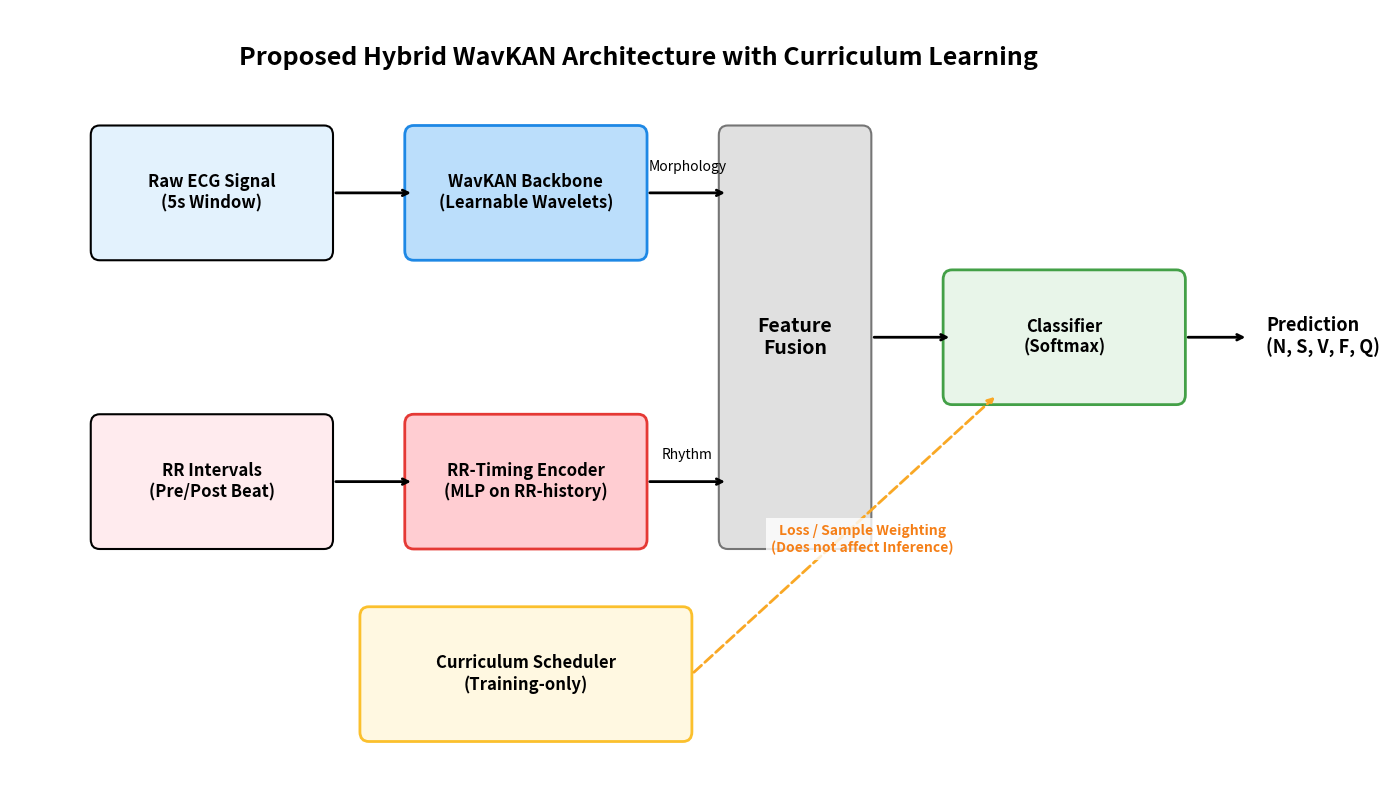

Reproduce this figure in Python.
"""
Generate polished Methodology Workflow Diagram for publication
Improvements:
1. Removed outer dotted box
2. Increased font sizes
3. Improved alignment and spacing
4. Professional color scheme matching the original design
"""

import matplotlib.pyplot as plt
import matplotlib.patches as patches
import matplotlib.patheffects as path_effects

def create_workflow_figure():
    # Set up figure
    fig = plt.figure(figsize=(14, 8))
    ax = fig.add_subplot(111)
    ax.set_xlim(0, 14)
    ax.set_ylim(0, 8)
    ax.axis('off')

    # Font sizes
    TITLE_SIZE = 16
    TEXT_SIZE = 12
    SMALL_TEXT_SIZE = 10

    # Modern high-contrast colors
    c_ecg_bg = '#E3F2FD'    # Light Blue
    c_ecg_edge = '#1E88E5'  # Blue
    
    c_rr_bg = '#FFEBEE'     # Light Pink
    c_rr_edge = '#E53935'   # Red

    c_fusion_bg = '#E0E0E0' # Grey
    c_fusion_edge = '#757575'

    c_cls_bg = '#E8F5E9'    # Light Green
    c_cls_edge = '#43A047'  # Green

    c_curr_bg = '#FFF8E1'   # Light Yellow
    c_curr_edge = '#FBC02D' # Yellow/Orange

    # --- Draw Nodes ---

    # 1. Raw ECG Signal
    box_ecg = patches.FancyBboxPatch((1, 5.5), 2.5, 1.2, boxstyle="round,pad=0.1", 
                                     fc=c_ecg_bg, ec='black', lw=1.5)
    ax.add_patch(box_ecg)
    ax.text(2.25, 6.1, "Raw ECG Signal\n(5s Window)", ha='center', va='center', fontsize=TEXT_SIZE, fontweight='bold')

    # 2. WavKAN Backbone
    box_wavkan = patches.FancyBboxPatch((4.5, 5.5), 2.5, 1.2, boxstyle="round,pad=0.1", 
                                        fc='#BBDEFB', ec=c_ecg_edge, lw=2)
    ax.add_patch(box_wavkan)
    ax.text(5.75, 6.1, "WavKAN Backbone\n(Learnable Wavelets)", ha='center', va='center', fontsize=TEXT_SIZE, fontweight='bold')

    # 3. RR Intervals
    box_rr = patches.FancyBboxPatch((1, 2.5), 2.5, 1.2, boxstyle="round,pad=0.1", 
                                    fc=c_rr_bg, ec='black', lw=1.5)
    ax.add_patch(box_rr)
    ax.text(2.25, 3.1, "RR Intervals\n(Pre/Post Beat)", ha='center', va='center', fontsize=TEXT_SIZE, fontweight='bold')

    # 4. RR Encoder
    box_rrenc = patches.FancyBboxPatch((4.5, 2.5), 2.5, 1.2, boxstyle="round,pad=0.1", 
                                       fc='#FFCDD2', ec=c_rr_edge, lw=2)
    ax.add_patch(box_rrenc)
    ax.text(5.75, 3.1, "RR-Timing Encoder\n(MLP on RR-history)", ha='center', va='center', fontsize=TEXT_SIZE, fontweight='bold')

    # 5. Feature Fusion
    # Tall vertical box
    box_fusion = patches.FancyBboxPatch((8, 2.5), 1.5, 4.2, boxstyle="round,pad=0.1", 
                                        fc=c_fusion_bg, ec=c_fusion_edge, lw=1.5)
    ax.add_patch(box_fusion)
    ax.text(8.75, 4.6, "Feature\nFusion", ha='center', va='center', fontsize=TEXT_SIZE+2, fontweight='bold')

    # 6. Classifier
    box_cls = patches.FancyBboxPatch((10.5, 4.0), 2.5, 1.2, boxstyle="round,pad=0.1", 
                                     fc=c_cls_bg, ec=c_cls_edge, lw=2)
    ax.add_patch(box_cls)
    ax.text(11.75, 4.6, "Classifier\n(Softmax)", ha='center', va='center', fontsize=TEXT_SIZE, fontweight='bold')

    # 7. Curriculum Scheduler
    box_curr = patches.FancyBboxPatch((4.0, 0.5), 3.5, 1.2, boxstyle="round,pad=0.1", 
                                      fc=c_curr_bg, ec=c_curr_edge, lw=2)
    ax.add_patch(box_curr)
    ax.text(5.75, 1.1, "Curriculum Scheduler\n(Training-only)", ha='center', va='center', fontsize=TEXT_SIZE, fontweight='bold')


    # --- Arrows & Connections ---

    props = dict(boxstyle='round', fc='white', ec='white', alpha=0)
    arrow_props = dict(arrowstyle='->', lw=2, color='black')

    # ECG -> WavKAN
    ax.annotate('', xy=(4.5, 6.1), xytext=(3.6, 6.1), arrowprops=arrow_props)
    
    # RR -> Encoder
    ax.annotate('', xy=(4.5, 3.1), xytext=(3.6, 3.1), arrowprops=arrow_props)

    # WavKAN -> Fusion
    ax.annotate('', xy=(8.0, 6.1), xytext=(7.1, 6.1), arrowprops=arrow_props)
    ax.text(7.55, 6.3, "Morphology", ha='center', va='bottom', fontsize=SMALL_TEXT_SIZE, style='italic')

    # Encoder -> Fusion
    ax.annotate('', xy=(8.0, 3.1), xytext=(7.1, 3.1), arrowprops=arrow_props)
    ax.text(7.55, 3.3, "Rhythm", ha='center', va='bottom', fontsize=SMALL_TEXT_SIZE, style='italic')

    # Fusion -> Classifier
    ax.annotate('', xy=(10.5, 4.6), xytext=(9.6, 4.6), arrowprops=arrow_props)

    # Classifier -> Output
    ax.annotate('', xy=(13.8, 4.6), xytext=(13.1, 4.6), arrowprops=arrow_props)
    ax.text(14.0, 4.6, "Prediction\n(N, S, V, F, Q)", ha='left', va='center', fontsize=TEXT_SIZE+1, fontweight='bold')


    # Curriculum -> Classifier (Dashed Arrow)
    # Drawing a custom dashed arrow requires a bit more care or annotate with linestyle
    ax.annotate('', xy=(11.0, 4.0), xytext=(7.6, 1.1), 
                arrowprops=dict(arrowstyle='->', lw=2, color='#F9A825', linestyle='dashed'))
    
    # Text on dashed arrow
    ax.text(9.5, 2.5, "Loss / Sample Weighting\n(Does not affect Inference)", 
            ha='center', va='center', fontsize=SMALL_TEXT_SIZE, color='#F57F17', fontweight='bold',
            bbox=dict(facecolor='white', edgecolor='none', alpha=0.8))

    # --- Title ---
    ax.text(7, 7.5, "Proposed Hybrid WavKAN Architecture with Curriculum Learning", 
            ha='center', va='center', fontsize=18, fontweight='bold')

    # Save
    plt.tight_layout()
    output_path = r'e:\The\final_methodology_workflow_v2.png'
    plt.savefig(output_path, dpi=300, bbox_inches='tight', facecolor='white')
    print(f"Figure saved to: {output_path}")

if __name__ == "__main__":
    create_workflow_figure()
